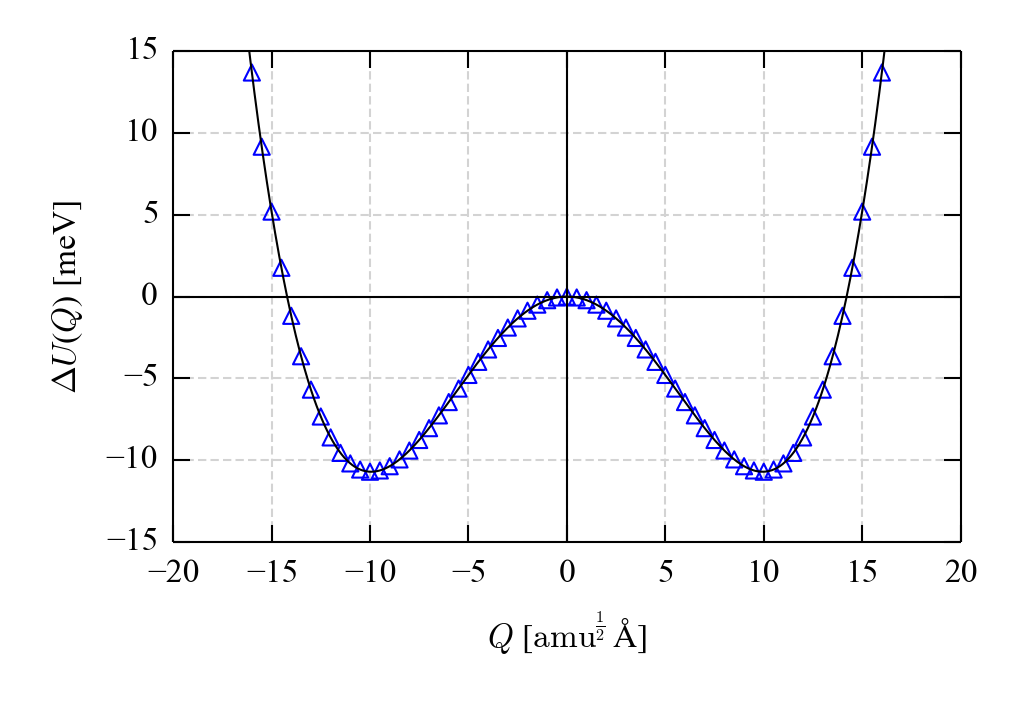

Data behind this chart, as committed beside it:
Power, Coefficient
0, 1.3386211521047871e-06
1, -2.6618926662019199e-09
2, -0.0002213
3, 1.4934604233804039e-10
4, 1.1985806481556907e-06
5, -2.4100698350639894e-12
6, -6.1791640977117021e-10
7, 1.7346801958400845e-14
8, 7.9091171299568848e-13
9, -6.6385679872492474e-17
10, -1.7079242835550247e-15
11, 1.4652627894044448e-19
12, 3.0764848774088796e-18
13, -1.9199668009353658e-22
14, -3.6550153164325293e-21
15, 1.4697176366716046e-25
16, 2.6420975853475459e-24
17, -6.0566507030981952e-29
18, -1.0515617201802736e-27
19, 1.0362801057528616e-32
20, 1.7652822602457046e-31
Q [amu^1/2 A], dU(Q) [eV], dU(Q)_Fit [eV], d_Fit [eV], dU(Q) [meV], dU(Q)_Fit [meV], d_Fit [meV]
-35.0, 0.9363, 0.9363, 1.5902554979518868e-06, 936.3, 936.3, 0.00159
-34.5, 0.8863, 0.8863, -4.7024219780311682e-06, 886.3, 886.3, -0.004702
-34.0, 0.838, 0.838, 1.7357262793726846e-06, 838, 838, 0.001736
-33.5, 0.7914, 0.7914, 3.832307481466124e-06, 791.4, 791.4, 0.003832
-33.0, 0.7464, 0.7464, 6.9053122841999937e-07, 746.4, 746.4, 0.0006905
-32.5, 0.7031, 0.7031, -4.5932565485573562e-06, 703.1, 703.1, -0.004593
-32.0, 0.6613, 0.6613, 2.0829354787643695e-06, 661.3, 661.3, 0.002083
-31.5, 0.6211, 0.6211, 1.1150455214714583e-07, 621.1, 621.1, 0.0001115
-31.0, 0.5825, 0.5825, -1.8680614751742652e-06, 582.5, 582.5, -0.001868
-30.5, 0.5454, 0.5454, -1.713822131765852e-06, 545.4, 545.4, -0.001714
-30.0, 0.5099, 0.5099, -4.4474894278501154e-07, 509.9, 509.9, -0.0004447
-29.5, 0.4758, 0.4758, 2.0632467818137989e-06, 475.8, 475.8, 0.002063
-29.0, 0.4432, 0.4432, 2.3003904426888155e-06, 443.2, 443.2, 0.0023
-28.5, 0.412, 0.412, 1.2561129728583253e-06, 412, 412, 0.001256
-28.0, 0.3823, 0.3823, -5.2603425082509148e-07, 382.3, 382.3, -0.000526
-27.5, 0.3539, 0.3539, -1.9507069229929286e-06, 353.9, 353.9, -0.001951
-27.0, 0.3269, 0.3269, 5.5922560220911244e-06, 326.9, 326.9, 0.005592
-26.5, 0.3012, 0.3012, 1.1763140805309824e-06, 301.2, 301.2, 0.001176
-26.0, 0.2768, 0.2768, -2.7121953844466695e-06, 276.8, 276.8, -0.002712
-25.5, 0.2537, 0.2537, -5.2127563017201339e-06, 253.7, 253.7, -0.005213
-25.0, 0.2318, 0.2318, -9.1117246125427265e-06, 231.8, 231.8, -0.009112
-24.5, 0.2112, 0.2112, 2.1562878464720381e-06, 211.2, 211.2, 0.002156
-24.0, 0.1917, 0.1917, 5.2578749853982032e-07, 191.7, 191.7, 0.0005258
-23.5, 0.1734, 0.1734, 1.3336851248935133e-06, 173.4, 173.4, 0.001334
-23.0, 0.1562, 0.1562, 2.364601371790398e-06, 156.2, 156.2, 0.002365
-22.5, 0.1401, 0.1401, 3.9039825456277377e-06, 140.1, 140.1, 0.003904
-22.0, 0.125, 0.125, 5.7950500687020678e-06, 125, 125, 0.005795
-21.5, 0.1109, 0.1109, 9.4962082031746498e-06, 110.9, 110.9, 0.009496
-21.0, 0.09785, 0.09786, 1.2136344673466248e-05, 97.85, 97.86, 0.01214
-20.5, 0.08576, 0.08574, -1.7433657626908516e-05, 85.76, 85.74, -0.01743
-20.0, 0.07455, 0.07454, -1.059402562034184e-05, 74.55, 74.54, -0.01059
-19.5, 0.06422, 0.06421, -8.9138946905154004e-06, 64.22, 64.21, -0.008914
-19.0, 0.05474, 0.05474, -8.1132757539029154e-06, 54.74, 54.74, -0.008113
-18.5, 0.04607, 0.04607, 4.9717672522542333e-06, 46.07, 46.07, 0.004972
-18.0, 0.03818, 0.03818, 4.4219485516375223e-06, 38.18, 38.18, 0.004422
-17.5, 0.03103, 0.03103, 4.2669226270816707e-06, 31.03, 31.03, 0.004267
-17.0, 0.02459, 0.02459, 3.5180674476699425e-06, 24.59, 24.59, 0.003518
-16.5, 0.01882, 0.01882, 2.2030413804816074e-06, 18.82, 18.82, 0.002203
... 103 more rows
